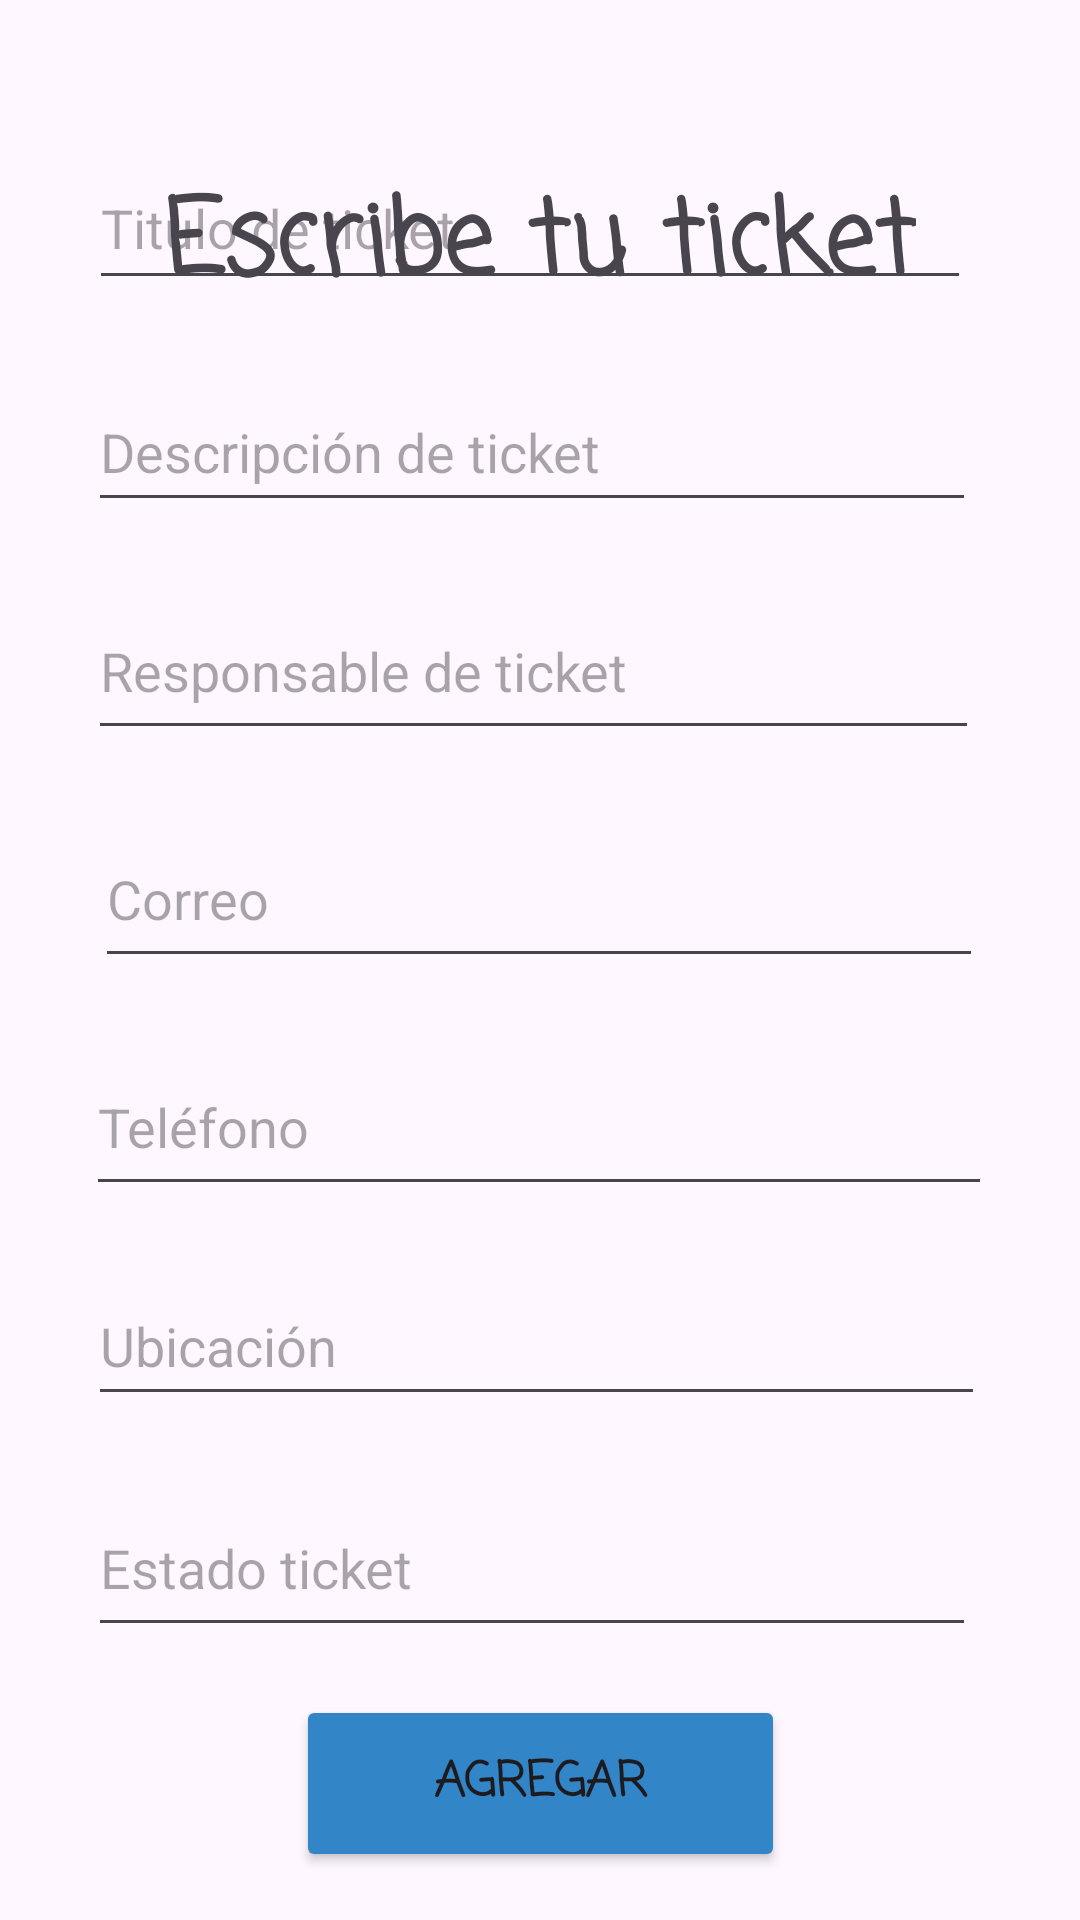

Android layout source for this screen:
<!-- AndroidManifest.xml: application theme Theme.Perfil2_CRUD -->
<!-- res/layout/activity_crear_ticket.xml -->
<?xml version="1.0" encoding="utf-8"?>
<androidx.constraintlayout.widget.ConstraintLayout xmlns:android="http://schemas.android.com/apk/res/android"
    xmlns:app="http://schemas.android.com/apk/res-auto"
    xmlns:tools="http://schemas.android.com/tools"
    android:id="@+id/main"
    android:layout_width="match_parent"
    android:layout_height="match_parent"
    tools:context=".CrearTicket">

    <EditText
        android:id="@+id/txtTituloTicket"
        android:layout_width="294dp"
        android:layout_height="51dp"
        android:layout_marginBottom="24dp"
        android:ems="10"
        android:hint="Titulo de ticket"
        android:inputType="text"
        app:layout_constraintBottom_toTopOf="@+id/txtDescripcionTicket"
        app:layout_constraintEnd_toEndOf="parent"
        app:layout_constraintHorizontal_bias="0.452"
        app:layout_constraintStart_toStartOf="parent" />

    <EditText
        android:id="@+id/txtDescripcionTicket"
        android:layout_width="296dp"
        android:layout_height="50dp"
        android:layout_marginBottom="20dp"
        android:ems="10"
        android:hint="Descripción de ticket"
        android:inputType="text"
        app:layout_constraintBottom_toTopOf="@+id/txtResponsableTicket"
        app:layout_constraintEnd_toEndOf="parent"
        app:layout_constraintHorizontal_bias="0.46"
        app:layout_constraintStart_toStartOf="parent" />

    <EditText
        android:id="@+id/txtResponsableTicket"
        android:layout_width="297dp"
        android:layout_height="56dp"
        android:layout_marginBottom="20dp"
        android:ems="10"
        android:hint="Responsable de ticket"
        android:inputType="text"
        app:layout_constraintBottom_toTopOf="@+id/txtCorreoResponsable"
        app:layout_constraintEnd_toEndOf="parent"
        app:layout_constraintHorizontal_bias="0.464"
        app:layout_constraintStart_toStartOf="parent" />

    <EditText
        android:id="@+id/txtCorreoResponsable"
        android:layout_width="296dp"
        android:layout_height="56dp"
        android:layout_marginBottom="20dp"
        android:ems="10"
        android:hint="Correo"
        android:inputType="text"
        app:layout_constraintBottom_toTopOf="@+id/txtTelefono"
        app:layout_constraintEnd_toEndOf="parent"
        app:layout_constraintHorizontal_bias="0.495"
        app:layout_constraintStart_toStartOf="parent" />

    <EditText
        android:id="@+id/txtUbicacion"
        android:layout_width="299dp"
        android:layout_height="50dp"
        android:layout_marginBottom="168dp"
        android:ems="10"
        android:hint="Ubicación"
        android:inputType="text"
        app:layout_constraintBottom_toBottomOf="parent"
        app:layout_constraintEnd_toEndOf="parent"
        app:layout_constraintHorizontal_bias="0.482"
        app:layout_constraintStart_toStartOf="parent" />

    <EditText
        android:id="@+id/txtTelefono"
        android:layout_width="302dp"
        android:layout_height="56dp"
        android:layout_marginBottom="20dp"
        android:ems="10"
        android:hint="Teléfono"
        android:inputType="phone"
        app:layout_constraintBottom_toTopOf="@+id/txtUbicacion"
        app:layout_constraintEnd_toEndOf="parent"
        app:layout_constraintHorizontal_bias="0.495"
        app:layout_constraintStart_toStartOf="parent" />

    <TextView
        android:id="@+id/textView5"
        android:layout_width="wrap_content"
        android:layout_height="wrap_content"
        android:layout_marginTop="56dp"
        android:fontFamily="casual"
        android:text="Escribe tu ticket"
        android:textSize="34sp"
        android:textStyle="bold"
        app:layout_constraintEnd_toEndOf="parent"
        app:layout_constraintStart_toStartOf="parent"
        app:layout_constraintTop_toTopOf="parent" />

    <Button
        android:id="@+id/btnAgregar"
        android:layout_width="163dp"
        android:layout_height="59dp"
        android:layout_marginBottom="16dp"
        android:backgroundTint="#3285C6"
        android:fontFamily="casual"
        android:text="Agregar"
        android:textSize="16sp"
        android:textStyle="bold"
        app:layout_constraintBottom_toBottomOf="parent"
        app:layout_constraintEnd_toEndOf="parent"
        app:layout_constraintStart_toStartOf="parent" />

    <EditText
        android:id="@+id/txtEstadoTicket"
        android:layout_width="296dp"
        android:layout_height="56dp"
        android:layout_marginBottom="16dp"
        android:ems="10"
        android:fontFamily="sans-serif"
        android:hint="Estado ticket"
        android:inputType="text"
        app:layout_constraintBottom_toTopOf="@+id/btnAgregar"
        app:layout_constraintEnd_toEndOf="parent"
        app:layout_constraintHorizontal_bias="0.46"
        app:layout_constraintStart_toStartOf="parent" />
</androidx.constraintlayout.widget.ConstraintLayout>
<!-- resources referenced by this layout -->
<resources>
  <style name="Theme.Perfil2_CRUD" parent="Base.Theme.Perfil2_CRUD" />
  <style name="Base.Theme.Perfil2_CRUD" parent="Theme.Material3.DayNight.NoActionBar">
          
          
      </style>
</resources>
